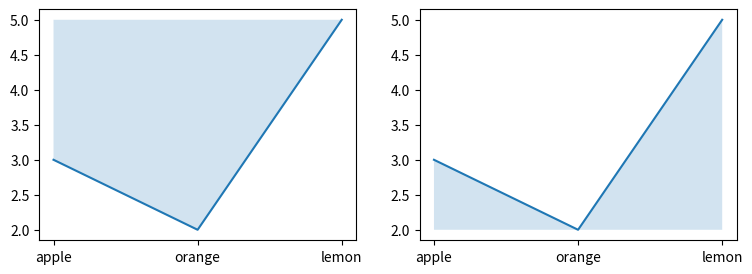

Here is the Python script that generated this plot:
import matplotlib.pyplot as plt

x_value = ["apple", "orange", "lemon"]  # 가로축 데이터
y_value = [3, 2, 5]  # 세로축 데이터
y_max = max(y_value)  # 5
y_min = min(y_value)  # 2

fig, axes = plt.subplots(figsize=(9, 3), dpi=100, ncols=2)  # 두 개의 Axes 객체 생성
axes[0].plot(x_value, y_value)  # 선 그래프
axes[0].fill_between(x_value, y_max, y_value, alpha=0.2)  # 위로 채우기
axes[1].plot(x_value, y_value)  # 선 그래프
axes[1].fill_between(x_value, y_value, y_min, alpha=0.2)  # 아래로 채우기
plt.show()  # 이미지 출력
